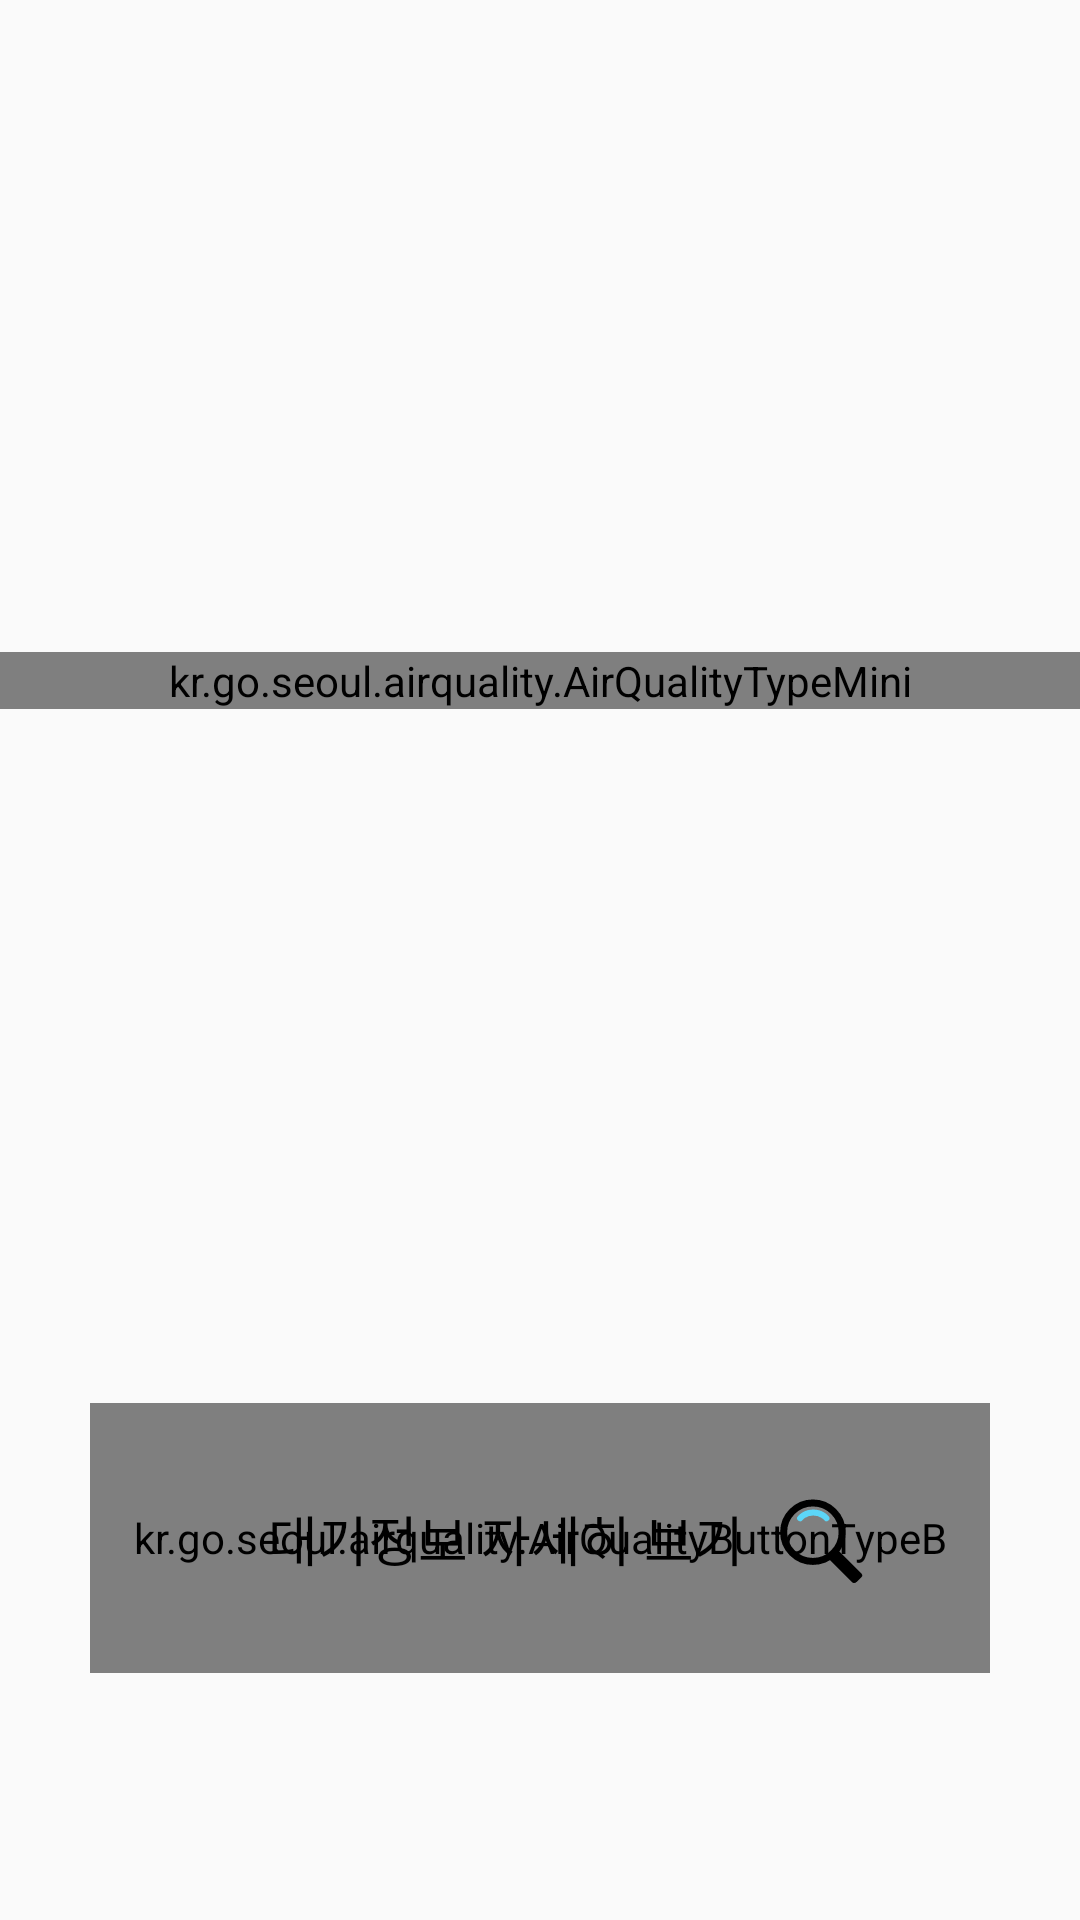

The Android layout XML behind this screen, and the referenced resources:
<!-- AndroidManifest.xml: application theme AppTheme -->
<!-- res/layout/tab_fragment_4.xml -->
<android.support.constraint.ConstraintLayout
    xmlns:android="http://schemas.android.com/apk/res/android"
    android:layout_width="match_parent"
    android:layout_height="match_parent"
    xmlns:app="http://schemas.android.com/apk/res-auto">

    <kr.go.seoul.airquality.AirQualityTypeMini
        android:id="@+id/type_mini"
        android:layout_width="match_parent"
        android:layout_height="wrap_content"
        app:layout_constraintVertical_bias="0.35"
        app:layout_constraintBottom_toBottomOf="parent"
        app:layout_constraintTop_toTopOf="parent"
        app:layout_constraintLeft_toLeftOf="parent"
        app:layout_constraintRight_toRightOf="parent">
    </kr.go.seoul.airquality.AirQualityTypeMini>
    <kr.go.seoul.airquality.AirQualityButtonTypeB
        android:id="@+id/type_b"
        android:layout_width="300dp"
        android:layout_height="90dp"
        app:layout_constraintVertical_bias="0.85"
        app:layout_constraintBottom_toBottomOf="parent"
        app:layout_constraintTop_toTopOf="parent"
        app:layout_constraintLeft_toLeftOf="parent"
        app:layout_constraintRight_toRightOf="parent">
    </kr.go.seoul.airquality.AirQualityButtonTypeB>

    <TextView
        android:id="@+id/t1"
        android:layout_width="wrap_content"
        android:layout_height="wrap_content"
        android:textSize="18dp"
        android:text="대기정보 자세히 보기"
        android:textColor="#000"
        app:layout_constraintTop_toTopOf="@id/type_b"
        app:layout_constraintBottom_toBottomOf="@id/type_b"
        app:layout_constraintRight_toRightOf="@id/type_b"
        app:layout_constraintLeft_toLeftOf="@id/type_b"
        app:layout_constraintHorizontal_bias="0.42"/>
    <ImageView
        android:id="@+id/i1"
        android:layout_width="40dp"
        android:layout_height="40dp"
        android:background="@drawable/ic_manifying_glass"
        android:layout_marginStart="5dp"
        app:layout_constraintTop_toTopOf="@id/t1"
        app:layout_constraintBottom_toBottomOf="@id/t1"
        app:layout_constraintLeft_toRightOf="@id/t1"/>

</android.support.constraint.ConstraintLayout>
<!-- resources referenced by this layout -->
<resources>
  <!-- drawable ic_manifying_glass (drawable) -->
  <vector xmlns:android="http://schemas.android.com/apk/res/android"
          android:width="120dp"
          android:height="120dp"
          android:viewportWidth="120.0"
          android:viewportHeight="120.0">
      <path
          android:pathData="M83.13,53.19c0,16.15 -13.09,29.24 -29.24,29.24c-16.15,0 -29.24,-13.09 -29.24,-29.24c0,-16.15 13.09,-29.24 29.24,-29.24C70.04,23.95 83.13,37.05 83.13,53.19z"
          android:strokeColor="#000000"
          android:fillColor="#00000000"
          android:strokeWidth="7"/>
      <path
          android:pathData="M41.13,39.24c0,0 4.27,-5.71 13.11,-5.71c8.85,0 13.21,5.71 13.21,5.71"
          android:strokeLineCap="round"
          android:strokeColor="#5CD6F8"
          android:fillColor="#00000000"
          android:strokeWidth="6"
          android:strokeLineJoin="round"/>
      <path
          android:fillColor="#FF000000"
          android:pathData="M101.97,94.07c1.5,1.5 1.93,2.65 0.51,4.07l-4.62,4.62c-1.41,1.42 -3.43,1.85 -4.93,0.35L71.72,81.88c-1.5,-1.5 -2.37,-4.82 -0.95,-6.23l4.61,-4.61c1.42,-1.42 3.87,0.31 5.37,1.81L101.97,94.07z"/>
  </vector>
  <style name="AppTheme" parent="Theme.AppCompat.Light.DarkActionBar">
          
          <item name="windowActionBar">false</item>
          <item name="windowNoTitle">true</item>
          <item name="colorPrimary">#000</item>
          <item name="colorPrimaryDark">#000</item>
          <item name="colorAccent">#5cd6f8</item>
          <item name="coordinatorLayoutStyle">@style/Widget.Design.CoordinatorLayout</item>
          <item name="cardViewStyle">@style/CardView.Light</item>
      </style>
</resources>
